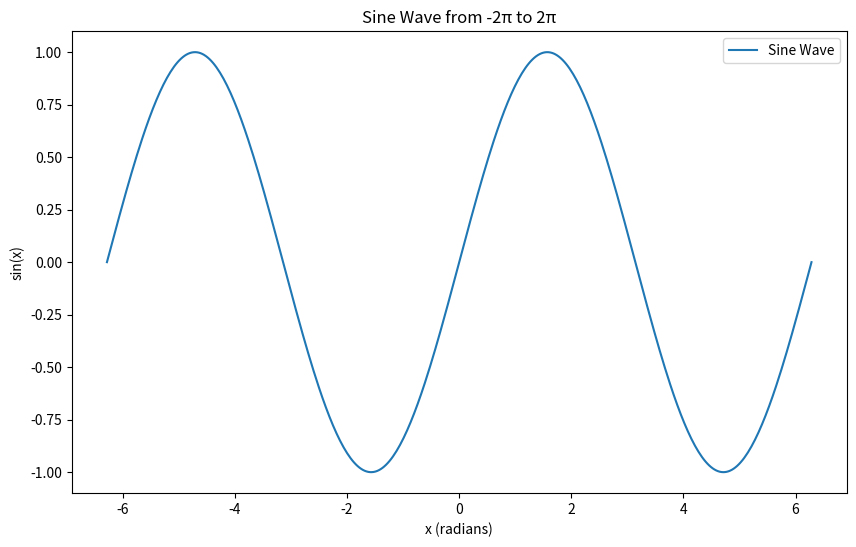

Recreate this plot in Python.
import matplotlib.pyplot as plt
import numpy as np

def plot_sine_wave():
    # Generate x values from -2π to 2π
    x = np.linspace(-2 * np.pi, 2 * np.pi, 400)

    # Calculate corresponding y values (sine of x)
    y = np.sin(x)

    # Create the plot
    plt.figure(figsize=(10, 6))
    plt.plot(x, y, label='Sine Wave')

    # Add title and labels
    plt.title('Sine Wave from -2π to 2π')
    plt.xlabel('x (radians)')
    plt.ylabel('sin(x)')
    plt.legend()

    # Save the plot as sine_wave.png
    plt.savefig('sine_wave.png')

    # Show the plot
    plt.show()

# Call the function to plot the sine wave
plot_sine_wave()
